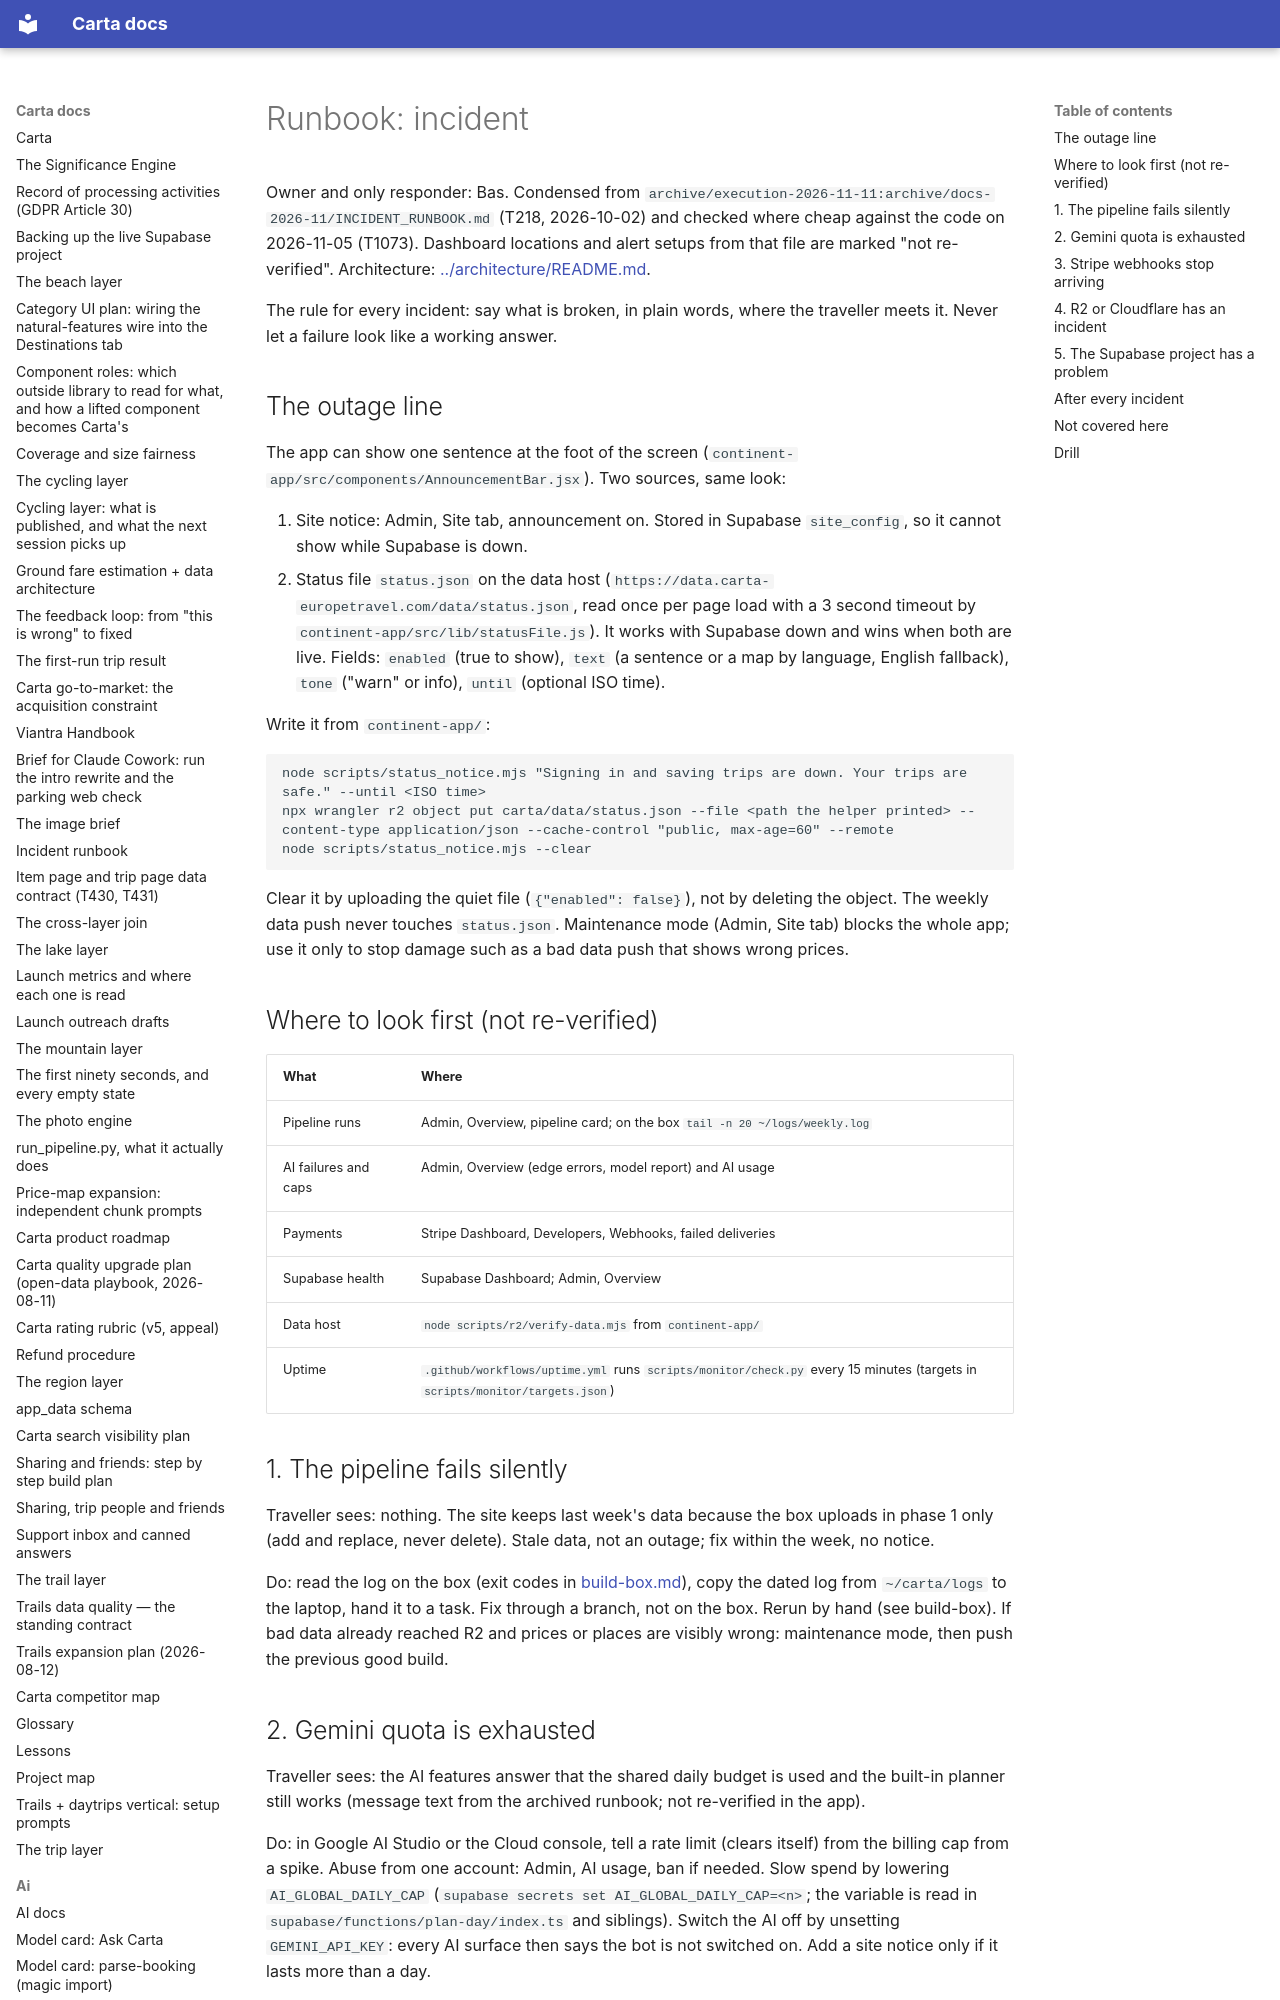

repository: basvn123/carta-travel-app · page: runbooks/incident/index.html · generator: mkdocs

# Runbook: incident

Owner and only responder: Bas. Condensed from `archive/execution-2026-11-11:archive/docs-2026-11/INCIDENT_RUNBOOK.md` (T218, 2026-10-02) and checked where cheap against the code on 2026-11-05 (T1073). Dashboard locations and alert setups from that file are marked "not re-verified". Architecture: [../architecture/README.md](../architecture/README.md).

The rule for every incident: say what is broken, in plain words, where the traveller meets it. Never let a failure look like a working answer.

## The outage line

The app can show one sentence at the foot of the screen (`continent-app/src/components/AnnouncementBar.jsx`). Two sources, same look:

1. Site notice: Admin, Site tab, announcement on. Stored in Supabase `site_config`, so it cannot show while Supabase is down.
2. Status file `status.json` on the data host (`https://data.carta-europetravel.com/data/status.json`, read once per page load with a 3 second timeout by `continent-app/src/lib/statusFile.js`). It works with Supabase down and wins when both are live. Fields: `enabled` (true to show), `text` (a sentence or a map by language, English fallback), `tone` ("warn" or info), `until` (optional ISO time).

Write it from `continent-app/`:

```
node scripts/status_notice.mjs "Signing in and saving trips are down. Your trips are safe." --until <ISO time>
npx wrangler r2 object put carta/data/status.json --file <path the helper printed> --content-type application/json --cache-control "public, max-age=60" --remote
node scripts/status_notice.mjs --clear
```

Clear it by uploading the quiet file (`{"enabled": false}`), not by deleting the object. The weekly data push never touches `status.json`. Maintenance mode (Admin, Site tab) blocks the whole app; use it only to stop damage such as a bad data push that shows wrong prices.
